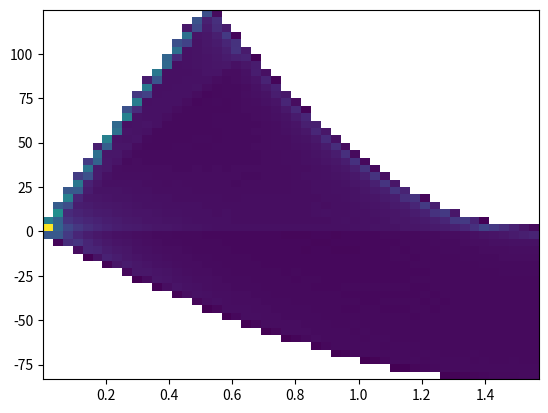

Python code for this plot:
import math
import numpy as np
import matplotlib.mlab as mlab
import matplotlib.pyplot as plt
import pylab as pl
import matplotlib.cm as cm

# Constants:
R0 = 10 #kpc # distance from sun to galactic centre in parsecs (approx)
V0 = 250

def vel(r, l):
    R = math.sqrt(r**2 + R0**2 - 2*r*R0*math.cos(l)) #kpc
    #print "For r: " + str(r) + " and angle: " + str(l) + \
    #       " R is: " + str(R)

    if R < 5 and R >= 0:
        V = 50*R #km/s
    elif R >= 5:
        V = 250 #km/s

    return R0*(V / R - V0 / R0)*math.sin(l)

def vel2(r, l):
    R = math.sqrt(r**2 + R0**2 - 2*r*R0*math.cos(l)) #kpc
    #print "For r: " + str(r) + " and angle: " + str(l) + \
    #       " R is: " + str(R)

    if R < 5 and R >= 0:
        V = 50*R #km/s
    elif R >= 5:
        V = 250 #km/s

    if R > 4 and R < 6:
        bright = True
    else:
        bright = False

    return R0*(V / R - V0 / R0)*math.sin(l), bright


def vel3(r, l):
    R = math.sqrt(r**2 + R0**2 - 2*r*R0*math.cos(l)) #kpc
    #print "For r: " + str(r) + " and angle: " + str(l) + \
    #       " R is: " + str(R)

    if R < 5 and R >= 0:
        V = 50*R #km/s
    elif R >= 5:
        V = 250 #km/s

    if R > 4 and R < 6:
        bright = True
        vel_rad = 50*math.cos( math.asin( math.sin(l)*R/R0 ) )
    else:
        vel_rad = 0
        bright = False

    return R0*(V / R - V0 / R0)*math.sin(l) - vel_rad, bright

def vel4(r, l, R):
    #print "For r: " + str(r) + " and angle: " + str(l) + \
    #       " R is: " + str(R)

    if R < 5 and R >= 0:
        V = 50*R #km/s
    elif R >= 5:
        V = 250 #km/s

    return R0*(V / R - V0 / R0)*math.sin(l)

def vel5(r, l, R):
    #print "For r: " + str(r) + " and angle: " + str(l) + \
    #       " R is: " + str(R)

    if R < 5 and R >= 0:
        V = 50*R #km/s
    elif R >= 5:
        V = 250 #km/s

    if R < 6 and R > 4:
        duplicate = True
    else:
        duplicate = False

    return R0*(V / R - V0 / R0)*math.sin(l), duplicate

def partB():
    ls = np.linspace(0.001, math.pi/2, 400)
    rs = np.linspace(0.001, 25, 400)
    
    l_list = []
    vel_list = []

    for i in range(len(ls)):
        for j in range(len(rs)):
            R = math.sqrt(rs[j]**2 + 10**2 - 2 * 10 * rs[j] * math.cos(ls[i]))
            if (R < 15):
                l_list.append(ls[i])
                vel_list.append(vel4(rs[j], ls[i], R))

    plt.hist2d(l_list, vel_list, 50, cmin=1)
    plt.savefig("partb.png")
            
def partC():
    ls = np.linspace(0.001, math.pi/2, 400)
    rs = np.linspace(0.001, 25, 400)
    
    l_list = []
    vel_list = []

    for i in range(len(ls)):
        for j in range(len(rs)):
            R = math.sqrt(rs[j]**2 + 10**2 - 2 * 10 * rs[j] * math.cos(ls[i]))
            if (R < 15):
                l_list.append(ls[i])
                vel_list.append(vel4(rs[j], ls[i], R))
                if (R > 4 and R < 6):
                    l_list.append(ls[i])
                    vel_list.append(vel4(rs[j], ls[i], R))

    plt.hist2d(l_list, vel_list, 50, cmin=1)
    plt.savefig("partc.png")
 
partB()
partC()
